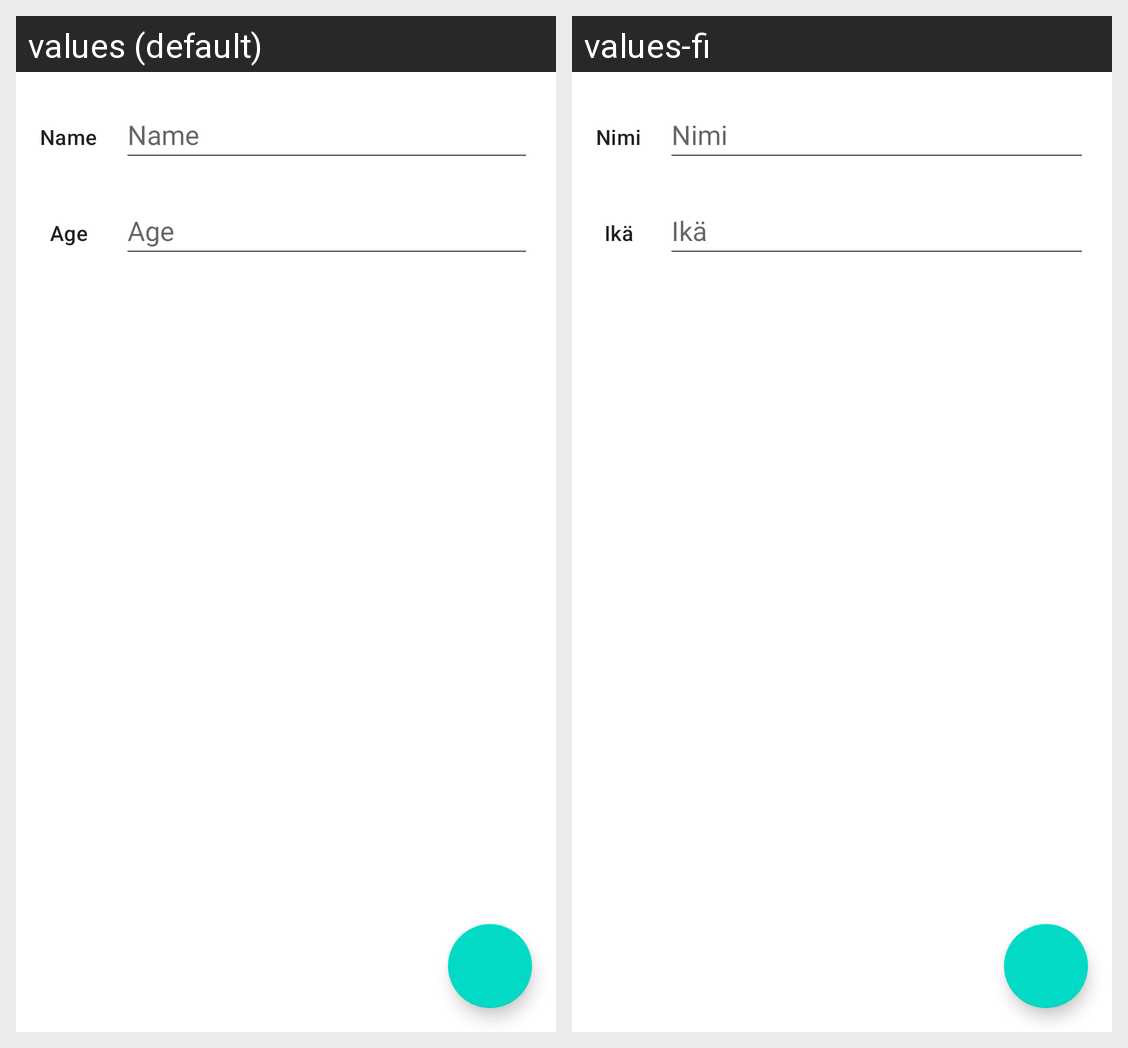

Here is an Android app screen in its default locale and in the app's own translations. Write out the translated-string differences for the strings that appear on this screen.
Android screen res/layout/activity_main.xml rendered under 2 locales, left to right: values (default), values-fi. Device: Nexus 5 (rendered at 1080×1920; each locale shown at half size, 540×960, under a caption strip naming it); theme Theme.DyslexiaScreener.
Strings drawn on this screen, with the default value and each locale's value (text and hints the layout hard-codes, and strings that could not be matched under every locale, appear in the picture but are not listed):

name_header
  values: Name
  values-fi: Nimi

age_header
  values: Age
  values-fi: Ikä
